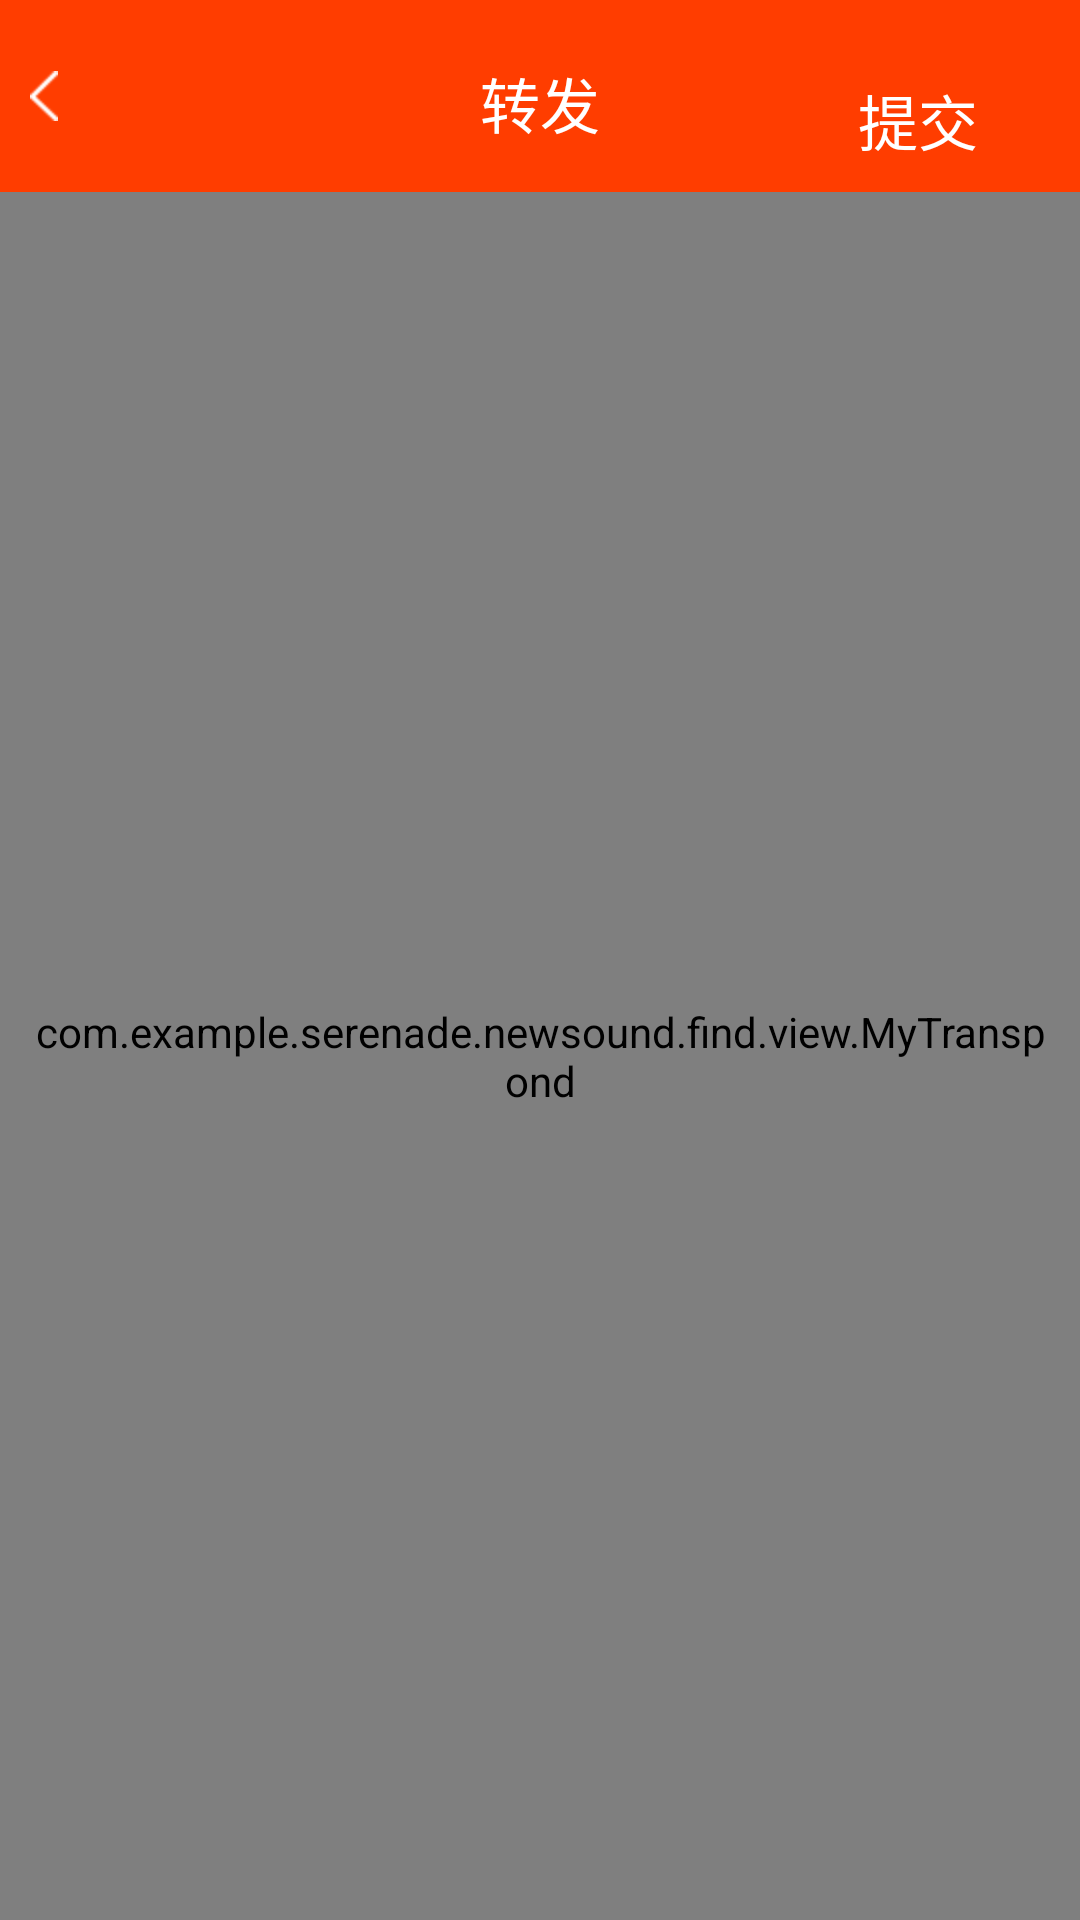

Android layout source for this screen:
<!-- AndroidManifest.xml: application theme AppTheme -->
<!-- res/layout/activity_transpond.xml -->
<?xml version="1.0" encoding="utf-8"?>
<LinearLayout xmlns:android="http://schemas.android.com/apk/res/android"
    xmlns:tools="http://schemas.android.com/tools"
    android:id="@+id/activity_transpond"
    android:layout_width="match_parent"
    android:layout_height="match_parent"
    android:orientation="vertical"
    tools:context="com.example.serenade.newsound.find.sencond.Transpond">

    <RelativeLayout
        android:layout_width="match_parent"
        android:layout_weight="1"
        android:layout_height="0dp"
        android:background="#FF3D00">


        <ImageView
            android:layout_width="wrap_content"
            android:layout_height="wrap_content"
            android:layout_centerVertical="true"
            android:layout_marginLeft="10dp"
            android:onClick="click"
            android:id="@+id/find_trends_transppond_back"
            android:src="@drawable/back"/>

        <TextView
            android:layout_width="wrap_content"
            android:layout_height="wrap_content"
            android:text="转发"
            android:layout_centerInParent="true"
            android:layout_alignParentBottom="true"
            android:layout_marginBottom="15dp"
            android:textSize="20sp"
            android:textColor="@color/white"/>

        <Button
            android:layout_width="wrap_content"
            android:layout_height="wrap_content"
            android:layout_marginRight="10dp"
            android:text="提交"
            android:textColor="@color/white"
            android:background="@null"
            android:onClick="click"
            android:textSize="20sp"
            android:id="@+id/find_trends_transppond_submit"
            android:layout_alignParentBottom="true"
            android:layout_alignParentEnd="true" />

    </RelativeLayout>

    <com.example.serenade.newsound.find.view.MyTranspond
        android:layout_width="match_parent"
        android:layout_height="0dp"
        android:gravity="start|top"
        android:padding="10dp"
        android:layout_weight="9"
        android:hint="这一刻的想法..."
        android:id="@+id/find_trends_transppond_et"
        android:textCursorDrawable="@drawable/color_cursor"
        android:background="@null"/>

</LinearLayout>
<!-- resources referenced by this layout -->
<resources>
  <color name="white">#FFF</color>
  <!-- drawable back: png bitmap (drawable-hdpi-v4, 409 bytes) -->
  <style name="AppTheme" parent="Theme.AppCompat.Light.DarkActionBar">
          
          <item name="colorPrimary">@color/colorPrimary</item>
          <item name="colorPrimaryDark">@color/colorPrimaryDark</item>
          <item name="colorAccent">@color/colorAccent</item>
      </style>
  <color name="colorPrimary">#3F51B5</color>
  <color name="colorPrimaryDark">#303F9F</color>
  <color name="colorAccent">#FF4081</color>
</resources>
